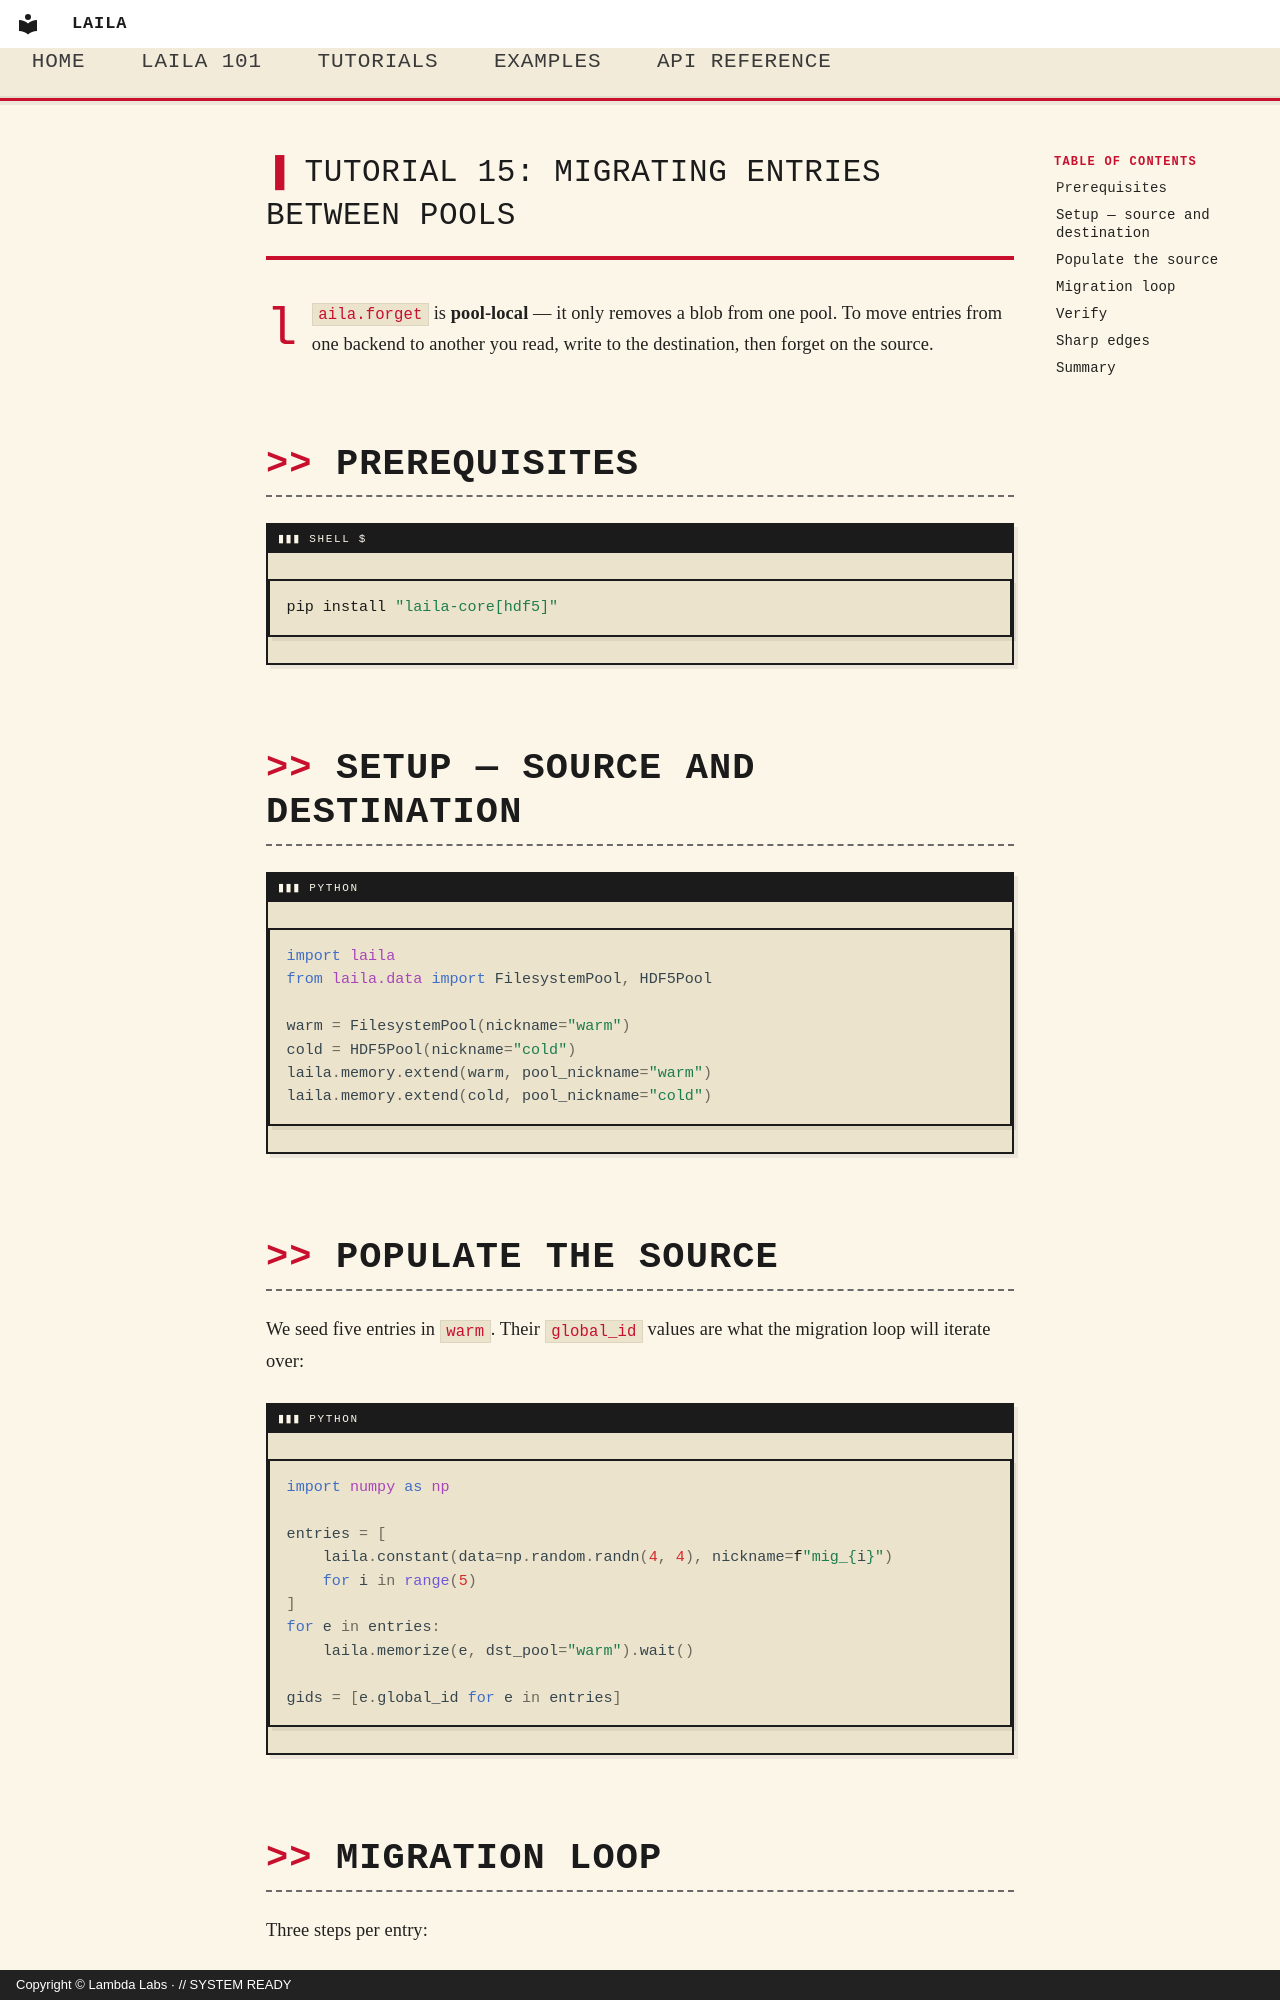

repository: LambdaLabsML/laila-core · page: tutorials/15_pool_migration/index.html · generator: mkdocs · copyright: Copyright © Lambda Labs · // SYSTEM READY

# Tutorial 15: Migrating Entries Between Pools

`laila.forget` is **pool-local** — it only removes a blob from one pool. To move entries from one backend to another you read, write to the destination, then forget on the source.

## Prerequisites

```bash
pip install "laila-core[hdf5]"
```

## Setup — source and destination

```python
import laila
from laila.data import FilesystemPool, HDF5Pool

warm = FilesystemPool(nickname="warm")
cold = HDF5Pool(nickname="cold")
laila.memory.extend(warm, pool_nickname="warm")
laila.memory.extend(cold, pool_nickname="cold")
```

## Populate the source

We seed five entries in `warm`. Their `global_id` values are what the migration loop will iterate over:

```python
import numpy as np

entries = [
    laila.constant(data=np.random.randn(4, 4), nickname=f"mig_{i}")
    for i in range(5)
]
for e in entries:
    laila.memorize(e, dst_pool="warm").wait()

gids = [e.global_id for e in entries]
```
